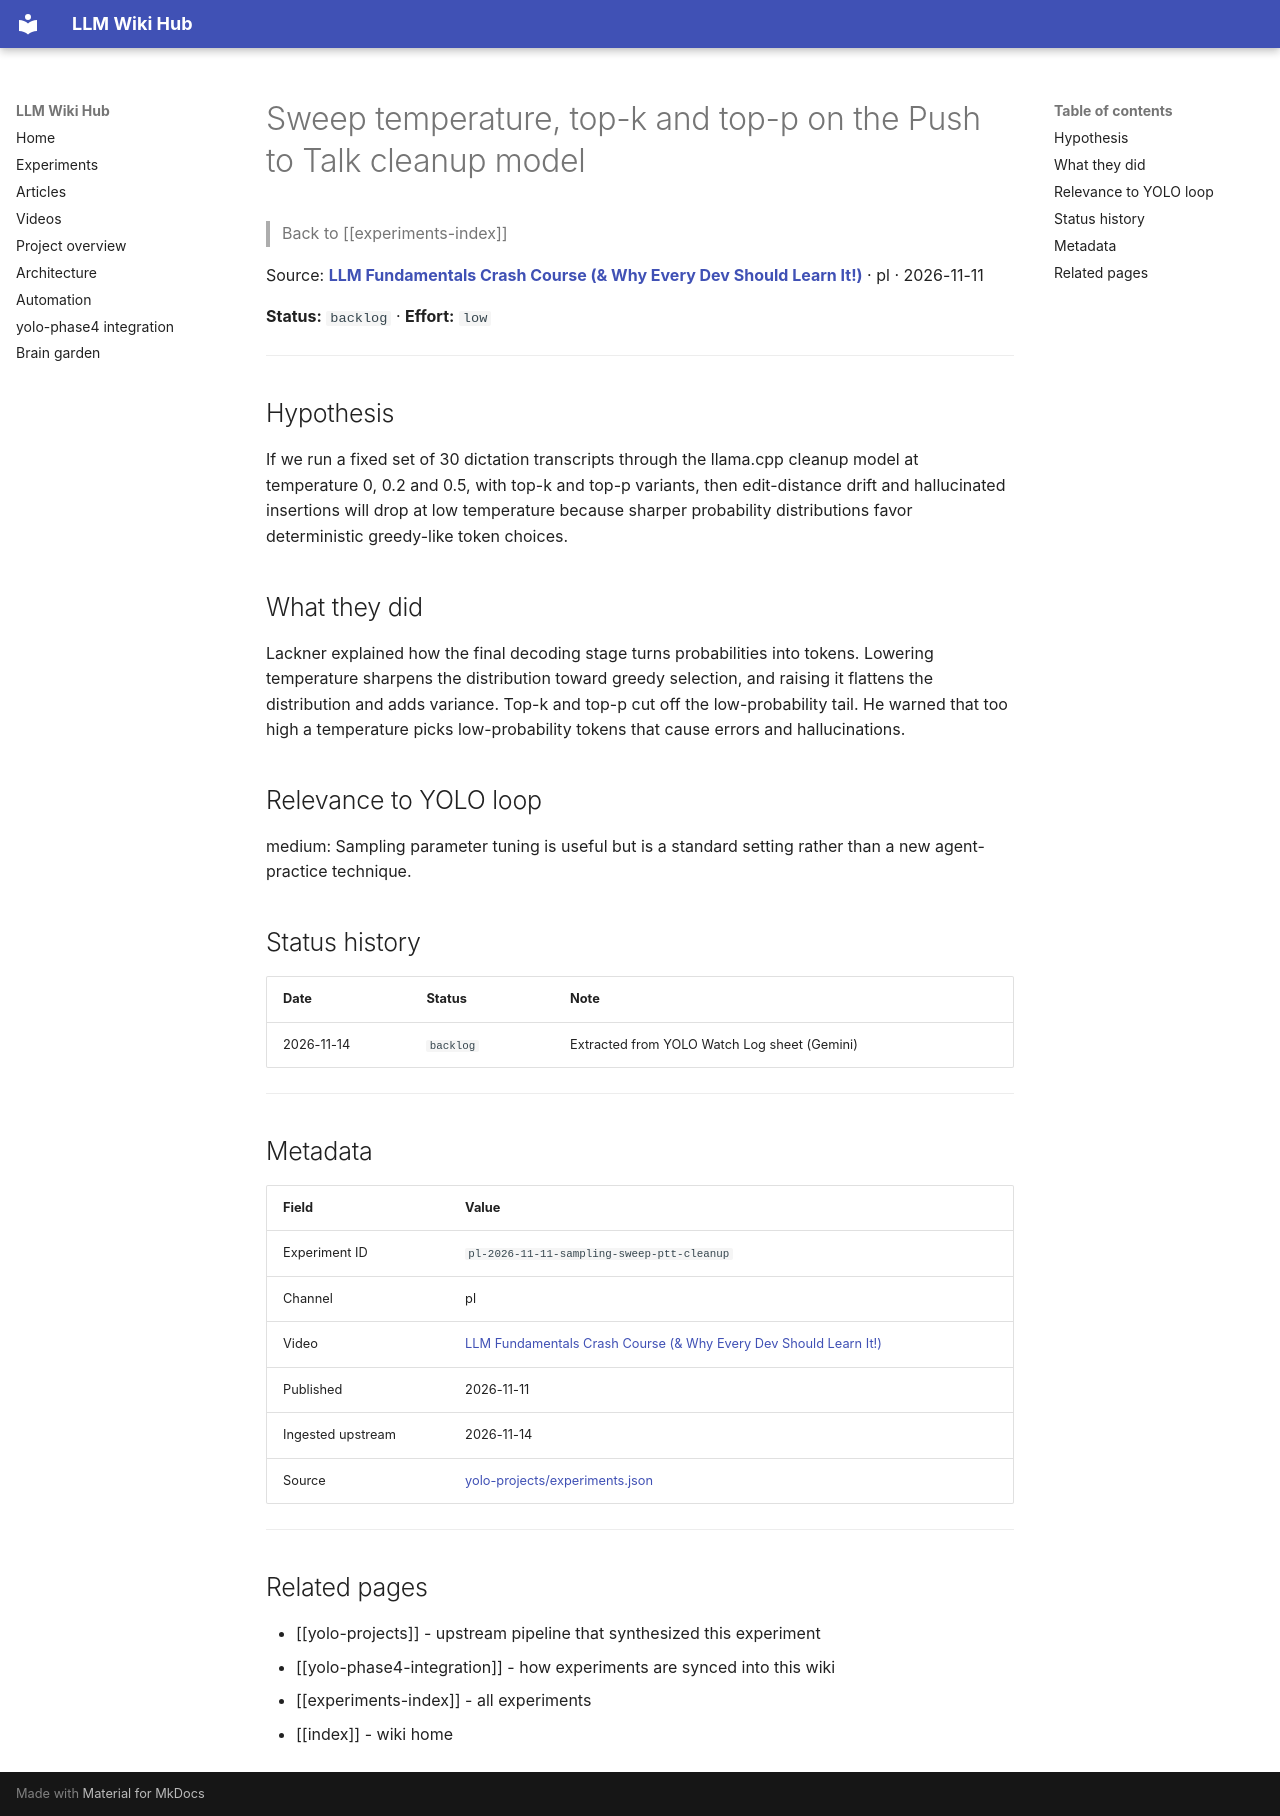

repository: Anguijm/llm-wiki-hub · page: experiments/pl-2026-11-11-sampling-sweep-ptt-cleanup/index.html · generator: mkdocs

# Sweep temperature, top-k and top-p on the Push to Talk cleanup model

> Back to [[experiments-index]]

Source: **[LLM Fundamentals Crash Course (& Why Every Dev Should Learn It!)](https://www.youtube.com/watch?v=Kaigs9LNoO0)** · pl · 2026-11-11

**Status:** `backlog` · **Effort:** `low`

---

## Hypothesis

If we run a fixed set of 30 dictation transcripts through the llama.cpp cleanup model at temperature 0, 0.2 and 0.5, with top-k and top-p variants, then edit-distance drift and hallucinated insertions will drop at low temperature because sharper probability distributions favor deterministic greedy-like token choices.

## What they did

Lackner explained how the final decoding stage turns probabilities into tokens. Lowering temperature sharpens the distribution toward greedy selection, and raising it flattens the distribution and adds variance. Top-k and top-p cut off the low-probability tail. He warned that too high a temperature picks low-probability tokens that cause errors and hallucinations.

## Relevance to YOLO loop

medium: Sampling parameter tuning is useful but is a standard setting rather than a new agent-practice technique.

## Status history

| Date | Status | Note |
|---|---|---|
| 2026-11-14 | `backlog` | Extracted from YOLO Watch Log sheet (Gemini) |

---

## Metadata

| Field | Value |
|---|---|
| Experiment ID | `pl-2026-11-11-sampling-sweep-ptt-cleanup` |
| Channel | pl |
| Video | [LLM Fundamentals Crash Course (& Why Every Dev Should Learn It!)](https://www.youtube.com/watch?v=Kaigs9LNoO0) |
| Published | 2026-11-11 |
| Ingested upstream | 2026-11-14 |
| Source | [yolo-projects/experiments.json](https://github.com/Anguijm/yolo-projects/blob/main/experiments.json) |

---

## Related pages

- [[yolo-projects]] - upstream pipeline that synthesized this experiment
- [[yolo-phase4-integration]] - how experiments are synced into this wiki
- [[experiments-index]] - all experiments
- [[index]] - wiki home
